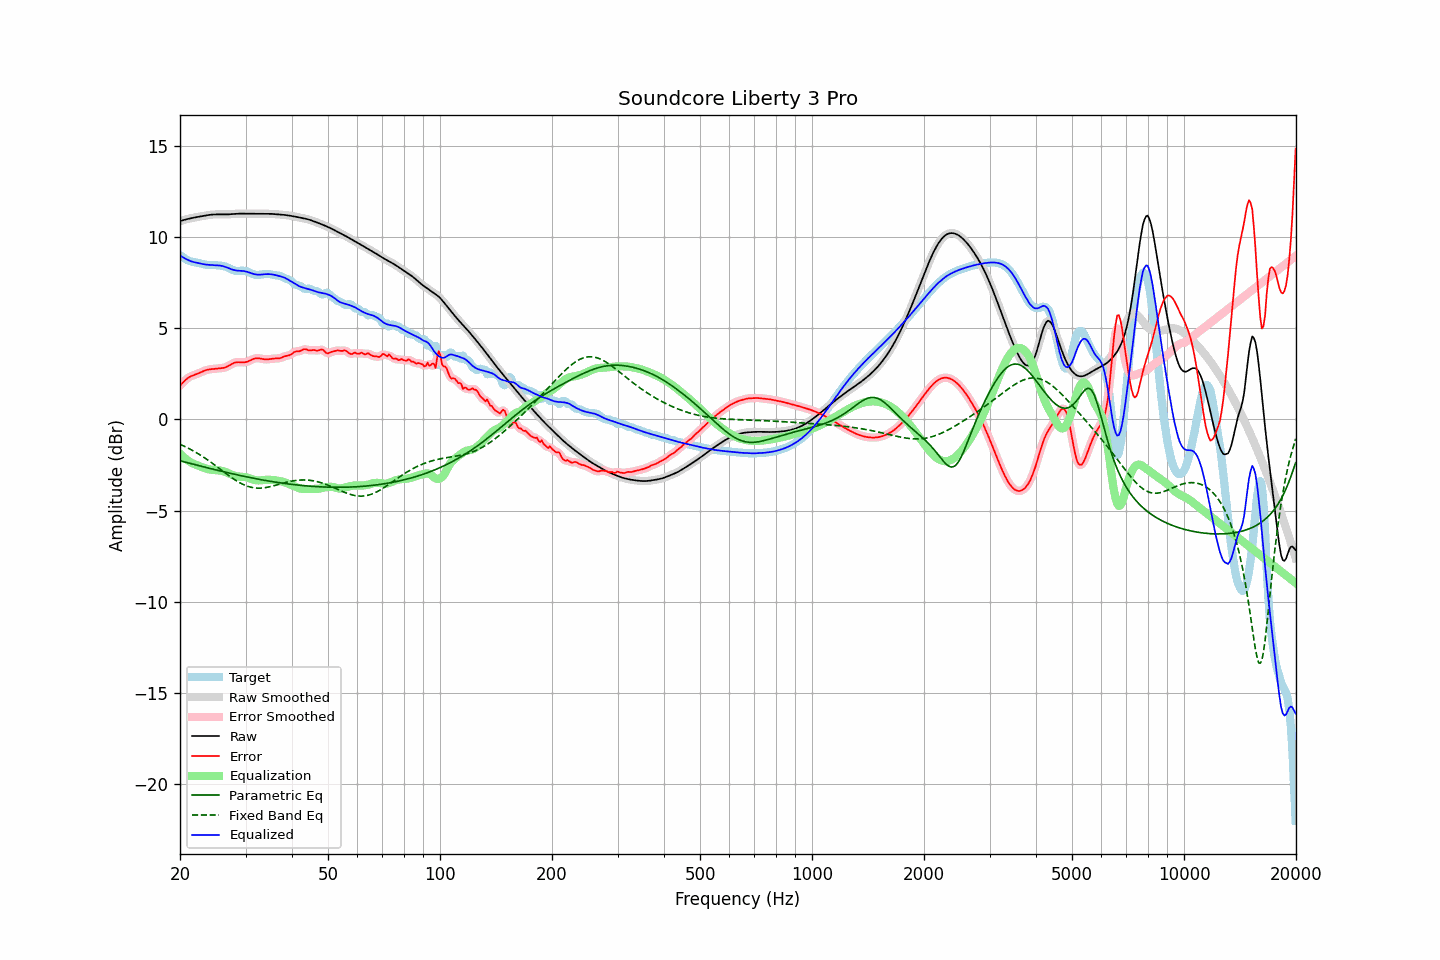

Source data for this figure (header and first rows):
frequency, raw, error, smoothed, error_smoothed, equalization, parametric_eq, fixed_band_eq, equalized_raw, equalized_smoothed, target
20.00, 10.87, 1.86, 10.87, 1.86, -1.88, -2.27, -1.36, 9.00, 9.00, 9.01
20.20, 10.90, 1.95, 10.90, 1.95, -1.96, -2.29, -1.40, 8.94, 8.94, 8.95
20.40, 10.93, 2.04, 10.93, 2.04, -2.04, -2.31, -1.44, 8.89, 8.89, 8.89
20.61, 10.96, 2.13, 10.96, 2.13, -2.12, -2.34, -1.48, 8.84, 8.84, 8.83
20.81, 10.98, 2.21, 10.98, 2.21, -2.19, -2.36, -1.52, 8.79, 8.79, 8.77
21.02, 11.00, 2.28, 11.00, 2.28, -2.26, -2.38, -1.57, 8.75, 8.75, 8.72
21.23, 11.02, 2.33, 11.02, 2.33, -2.32, -2.40, -1.61, 8.71, 8.71, 8.69
21.44, 11.04, 2.38, 11.04, 2.38, -2.37, -2.43, -1.66, 8.67, 8.67, 8.66
21.66, 11.06, 2.41, 11.06, 2.41, -2.41, -2.45, -1.71, 8.65, 8.65, 8.65
21.87, 11.08, 2.45, 11.08, 2.45, -2.45, -2.47, -1.76, 8.62, 8.62, 8.63
22.09, 11.09, 2.48, 11.09, 2.48, -2.49, -2.49, -1.81, 8.60, 8.60, 8.62
22.31, 11.11, 2.51, 11.11, 2.51, -2.52, -2.52, -1.86, 8.58, 8.58, 8.60
22.54, 11.12, 2.55, 11.12, 2.55, -2.56, -2.54, -1.92, 8.57, 8.57, 8.57
22.76, 11.14, 2.59, 11.14, 2.59, -2.59, -2.56, -1.97, 8.55, 8.55, 8.55
22.99, 11.16, 2.63, 11.16, 2.63, -2.63, -2.58, -2.03, 8.53, 8.53, 8.53
23.22, 11.17, 2.67, 11.17, 2.67, -2.66, -2.61, -2.09, 8.51, 8.51, 8.50
23.45, 11.19, 2.70, 11.19, 2.70, -2.69, -2.63, -2.15, 8.50, 8.50, 8.49
23.69, 11.20, 2.72, 11.20, 2.72, -2.72, -2.65, -2.21, 8.49, 8.49, 8.48
23.92, 11.22, 2.74, 11.22, 2.74, -2.74, -2.67, -2.27, 8.48, 8.48, 8.48
24.16, 11.23, 2.75, 11.23, 2.75, -2.75, -2.69, -2.33, 8.47, 8.47, 8.47
24.40, 11.24, 2.76, 11.24, 2.76, -2.77, -2.72, -2.39, 8.47, 8.47, 8.47
24.65, 11.24, 2.77, 11.24, 2.77, -2.77, -2.74, -2.46, 8.47, 8.47, 8.47
24.89, 11.24, 2.78, 11.24, 2.78, -2.78, -2.76, -2.52, 8.46, 8.46, 8.46
25.14, 11.25, 2.79, 11.25, 2.79, -2.79, -2.78, -2.59, 8.46, 8.46, 8.46
25.39, 11.24, 2.80, 11.24, 2.80, -2.79, -2.80, -2.66, 8.45, 8.45, 8.45
25.65, 11.24, 2.81, 11.24, 2.81, -2.80, -2.82, -2.72, 8.44, 8.44, 8.44
25.91, 11.24, 2.82, 11.24, 2.82, -2.82, -2.84, -2.79, 8.42, 8.42, 8.43
26.16, 11.24, 2.83, 11.24, 2.83, -2.84, -2.86, -2.86, 8.40, 8.40, 8.41
26.43, 11.24, 2.85, 11.24, 2.85, -2.87, -2.89, -2.92, 8.38, 8.38, 8.39
26.69, 11.25, 2.89, 11.25, 2.89, -2.90, -2.91, -2.99, 8.34, 8.34, 8.36
26.96, 11.25, 2.93, 11.25, 2.93, -2.94, -2.93, -3.05, 8.31, 8.31, 8.32
27.23, 11.26, 2.98, 11.26, 2.98, -2.98, -2.95, -3.12, 8.27, 8.27, 8.28
27.50, 11.26, 3.03, 11.26, 3.03, -3.02, -2.97, -3.18, 8.24, 8.24, 8.23
27.77, 11.27, 3.08, 11.27, 3.08, -3.06, -2.99, -3.24, 8.21, 8.21, 8.19
28.05, 11.28, 3.12, 11.28, 3.11, -3.09, -3.01, -3.30, 8.19, 8.19, 8.16
28.33, 11.28, 3.13, 11.28, 3.13, -3.11, -3.03, -3.36, 8.17, 8.17, 8.15
28.62, 11.29, 3.14, 11.29, 3.14, -3.13, -3.05, -3.41, 8.16, 8.16, 8.15
28.90, 11.29, 3.14, 11.29, 3.14, -3.13, -3.07, -3.46, 8.16, 8.16, 8.15
29.19, 11.29, 3.13, 11.29, 3.13, -3.14, -3.08, -3.51, 8.15, 8.15, 8.16
29.48, 11.29, 3.13, 11.29, 3.13, -3.14, -3.10, -3.55, 8.15, 8.15, 8.16
29.78, 11.29, 3.13, 11.29, 3.13, -3.15, -3.12, -3.59, 8.13, 8.13, 8.15
30.08, 11.28, 3.15, 11.28, 3.15, -3.17, -3.14, -3.63, 8.12, 8.12, 8.14
30.38, 11.28, 3.17, 11.28, 3.18, -3.19, -3.16, -3.66, 8.09, 8.09, 8.11
30.68, 11.28, 3.21, 11.28, 3.21, -3.22, -3.18, -3.69, 8.06, 8.06, 8.07
30.99, 11.28, 3.25, 11.28, 3.25, -3.25, -3.19, -3.71, 8.03, 8.03, 8.03
31.30, 11.29, 3.29, 11.29, 3.29, -3.28, -3.21, -3.73, 8.00, 8.00, 7.99
31.61, 11.29, 3.33, 11.29, 3.33, -3.31, -3.23, -3.75, 7.97, 7.97, 7.96
31.93, 11.29, 3.35, 11.29, 3.35, -3.33, -3.25, -3.76, 7.95, 7.95, 7.93
32.24, 11.28, 3.36, 11.28, 3.36, -3.34, -3.26, -3.76, 7.94, 7.94, 7.92
32.57, 11.28, 3.36, 11.28, 3.36, -3.34, -3.28, -3.77, 7.94, 7.94, 7.93
32.89, 11.28, 3.34, 11.28, 3.34, -3.34, -3.30, -3.77, 7.94, 7.94, 7.94
33.22, 11.28, 3.32, 11.28, 3.32, -3.33, -3.31, -3.76, 7.95, 7.95, 7.96
33.55, 11.28, 3.31, 11.28, 3.31, -3.32, -3.33, -3.75, 7.96, 7.96, 7.97
33.89, 11.28, 3.30, 11.28, 3.30, -3.31, -3.34, -3.74, 7.97, 7.97, 7.98
34.23, 11.28, 3.30, 11.28, 3.30, -3.31, -3.36, -3.72, 7.97, 7.97, 7.99
34.57, 11.28, 3.30, 11.28, 3.30, -3.31, -3.37, -3.71, 7.97, 7.97, 7.98
34.92, 11.28, 3.31, 11.28, 3.31, -3.31, -3.39, -3.69, 7.97, 7.97, 7.97
35.27, 11.28, 3.32, 11.27, 3.32, -3.31, -3.40, -3.67, 7.96, 7.96, 7.95
35.62, 11.27, 3.34, 11.27, 3.34, -3.32, -3.42, -3.64, 7.95, 7.95, 7.93
35.97, 11.26, 3.35, 11.26, 3.34, -3.33, -3.43, -3.62, 7.93, 7.93, 7.91
... 635 more rows
